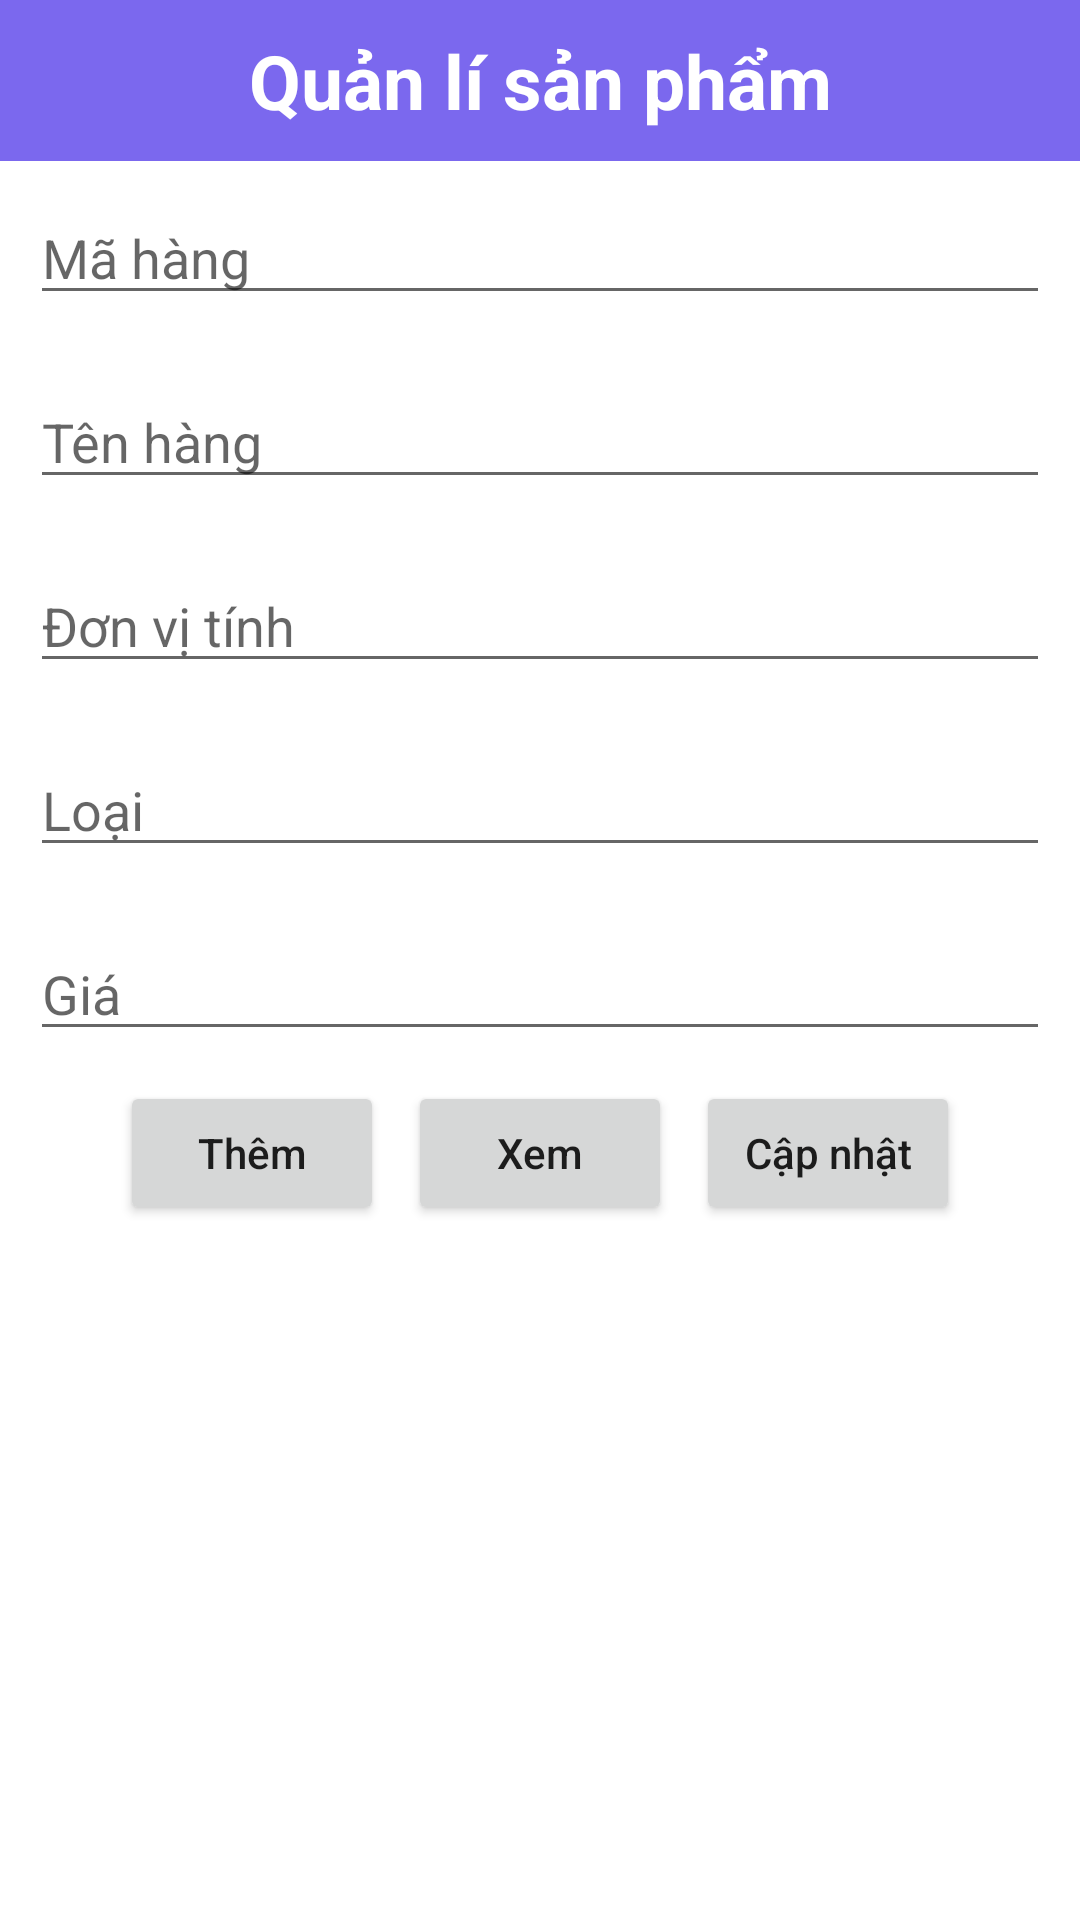

Here is an Android app screen rendered from its layout file. Give the layout XML and the strings, colors and styles it references.
<!-- AndroidManifest.xml: application theme Theme.DoanBanHang -->
<!-- res/layout/activity_quanlisanpham.xml -->
<?xml version="1.0" encoding="utf-8"?>
<LinearLayout xmlns:android="http://schemas.android.com/apk/res/android"
    xmlns:app="http://schemas.android.com/apk/res-auto"
    xmlns:tools="http://schemas.android.com/tools"
    android:layout_width="match_parent"
    android:layout_height="match_parent"
    android:orientation="vertical"
    tools:context=".Quanlisanpham">

    <TextView
        android:layout_width="match_parent"
        android:layout_height="wrap_content"
        android:gravity="center"
        android:padding="10dp"
        android:textStyle="bold"
        android:text="Quản lí sản phẩm"
        android:textColor="@color/white"
        android:background="#7B68EE"
        android:textSize="25sp"/>

    <EditText
        android:id="@+id/edMahang"
        android:layout_width="match_parent"
        android:layout_height="wrap_content"
        android:layout_margin="10dp"
        android:hint="Mã hàng"/>

    <EditText
        android:id="@+id/edID"
        android:layout_width="match_parent"
        android:layout_height="wrap_content"
        android:layout_margin="10dp"
        android:hint="Tên hàng"/>

    <EditText
        android:id="@+id/edDonvitinh"
        android:layout_width="match_parent"
        android:layout_height="wrap_content"
        android:layout_margin="10dp"
        android:hint="Đơn vị tính"/>

    <EditText
        android:id="@+id/edLoại"
        android:layout_width="match_parent"
        android:layout_height="wrap_content"
        android:layout_margin="10dp"
        android:hint="Loại"/>


    <EditText
        android:id="@+id/edGia"
        android:layout_width="match_parent"
        android:layout_height="wrap_content"
        android:layout_margin="10dp"
        android:hint="Giá "/>

    <LinearLayout
        android:layout_width="match_parent"
        android:layout_height="wrap_content"
        android:gravity="center">

        <Button
            android:id="@+id/btnAdd"
            android:layout_width="wrap_content"
            android:layout_height="wrap_content"
            android:text="Thêm"
            android:textAllCaps="false"/>

        <Button
            android:id="@+id/btnXem"
            android:layout_width="wrap_content"
            android:layout_height="wrap_content"
            android:layout_marginStart="8dp"
            android:text="Xem"
            android:textAllCaps="false"/>

        <Button
            android:id="@+id/btnCapnhat"
            android:layout_width="wrap_content"
            android:layout_height="wrap_content"
            android:layout_marginStart="8dp"
            android:text="Cập nhật"
            android:textAllCaps="false"/>
    </LinearLayout>

</LinearLayout>
<!-- resources referenced by this layout -->
<resources>
  <color name="white">#FFFFFFFF</color>
  <style name="Theme.DoanBanHang" parent="Theme.MaterialComponents.DayNight.NoActionBar">
          
          <item name="colorPrimary">@color/purple_500</item>
          <item name="colorPrimaryVariant">@color/purple_700</item>
          <item name="colorOnPrimary">@color/white</item>
          
          <item name="colorSecondary">@color/teal_200</item>
          <item name="colorSecondaryVariant">@color/teal_700</item>
          <item name="colorOnSecondary">@color/black</item>
          
          <item name="android:statusBarColor">?attr/colorPrimaryVariant</item>
          
      </style>
  <color name="purple_500">#FF6200EE</color>
  <color name="purple_700">#FF3700B3</color>
  <color name="teal_200">#FF03DAC5</color>
  <color name="teal_700">#FF018786</color>
  <color name="black">#272727</color>
</resources>
